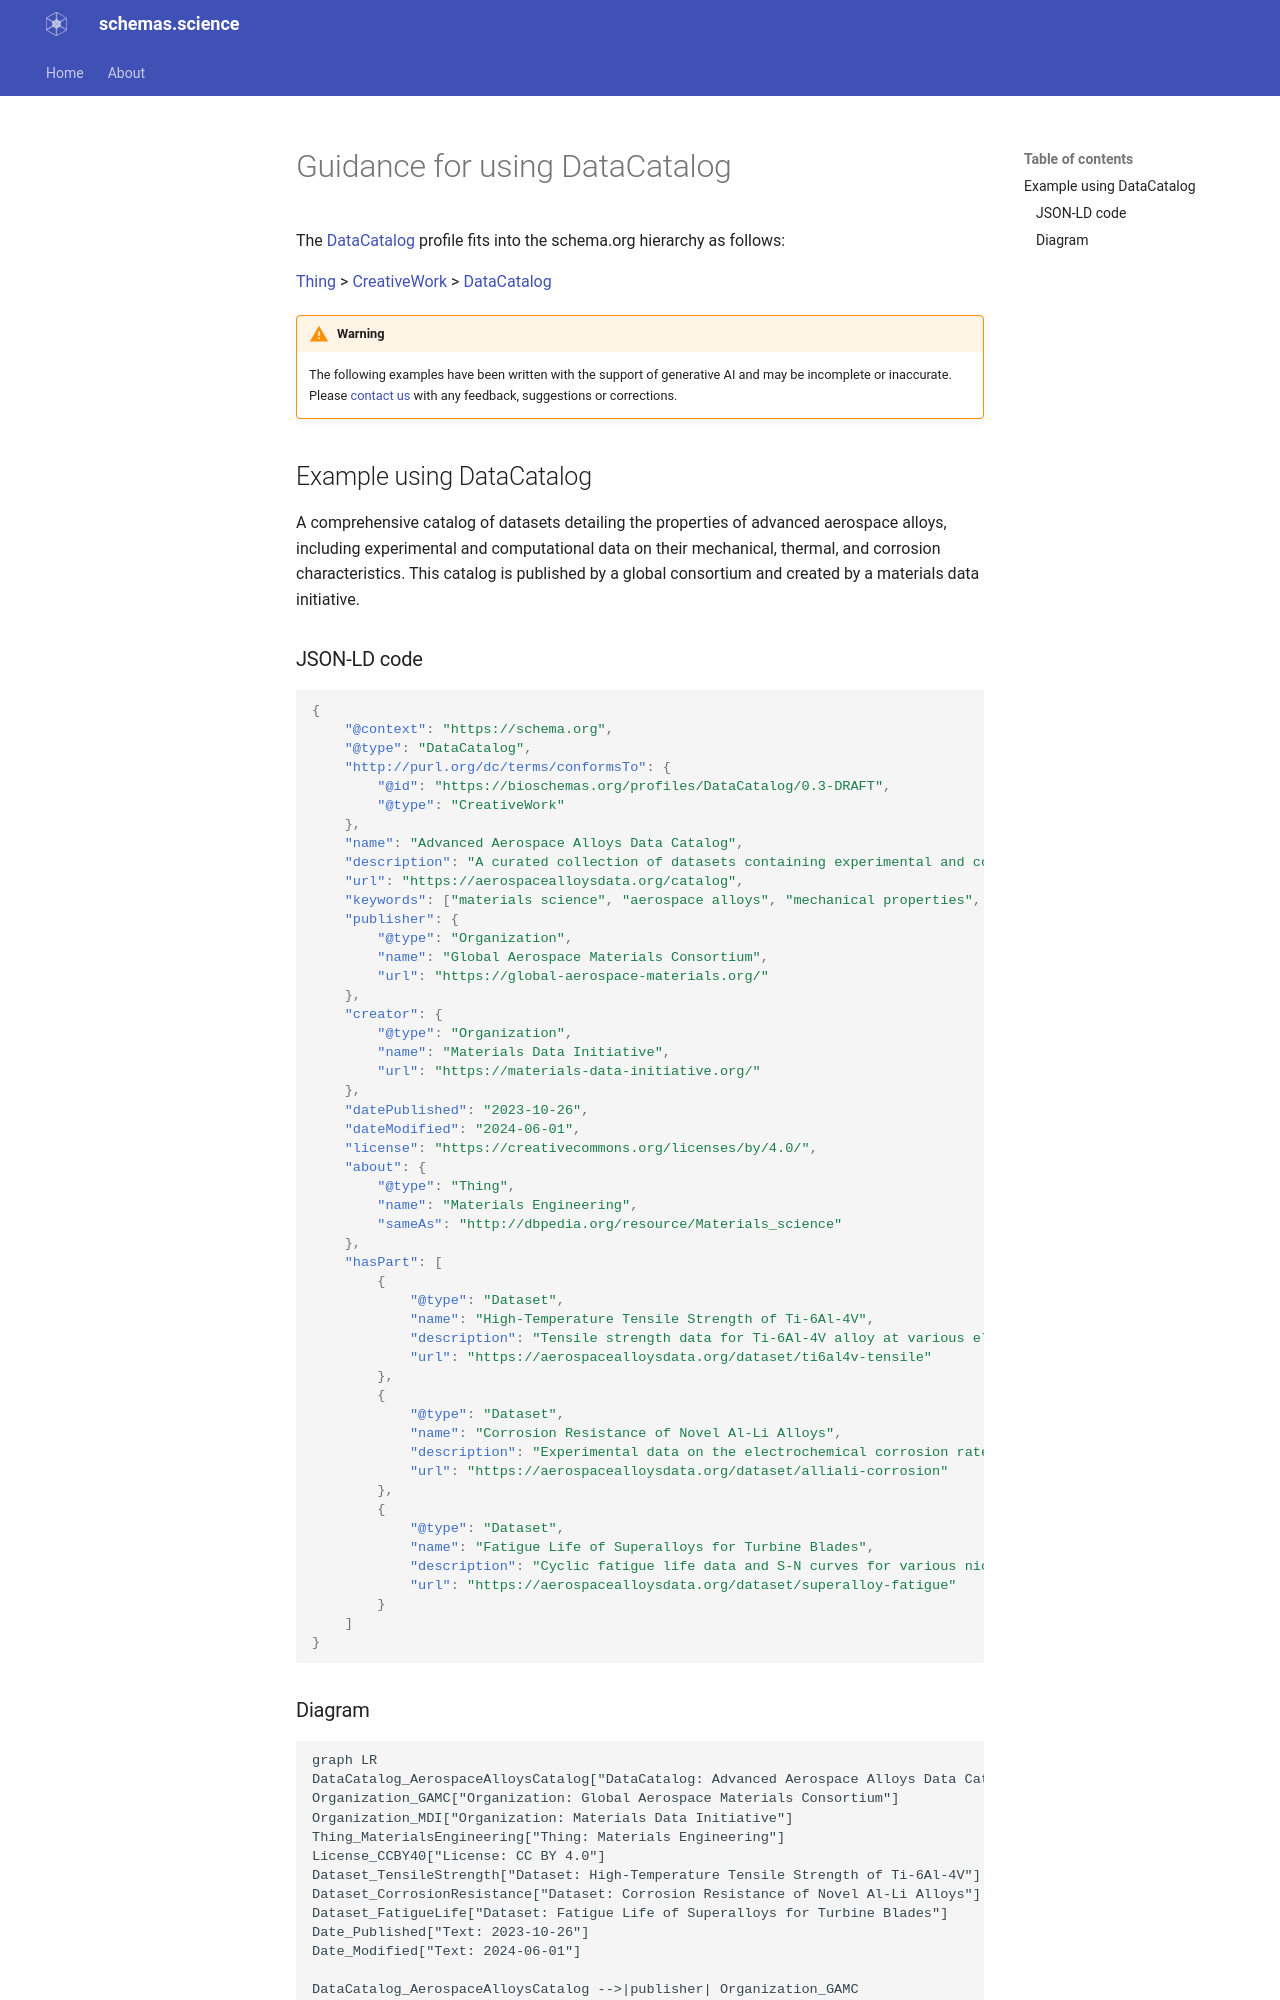

repository: schemas-science/schemas-science.github.io · page: guidance/DataCatalog/index.html · generator: mkdocs

# Guidance for using DataCatalog

The [DataCatalog](http://schema.org/DataCatalog) profile fits into the schema.org hierarchy as follows:

[Thing](http://schema.org/Thing) > [CreativeWork](http://schema.org/CreativeWork) > [DataCatalog](http://schema.org/DataCatalog)

!!! warning
    The following examples have been written with the support of generative AI and may be incomplete or inaccurate.
    Please [contact us](https://github.com/schemas-science/schemas-science.github.io/issues/new) with any feedback, suggestions or corrections.

## Example using DataCatalog
A comprehensive catalog of datasets detailing the properties of advanced aerospace alloys, including experimental and computational data on their mechanical, thermal, and corrosion characteristics. This catalog is published by a global consortium and created by a materials data initiative.

### JSON-LD code

```json
{
    "@context": "https://schema.org",
    "@type": "DataCatalog",
    "http://purl.org/dc/terms/conformsTo": {
        "@id": "https://bioschemas.org/profiles/DataCatalog/0.3-DRAFT",
        "@type": "CreativeWork"
    },
    "name": "Advanced Aerospace Alloys Data Catalog",
    "description": "A curated collection of datasets containing experimental and computational data for advanced metallic alloys, specifically those relevant to aerospace applications. Includes mechanical, thermal, and corrosion properties.",
    "url": "https://aerospacealloysdata.org/catalog",
    "keywords": ["materials science", "aerospace alloys", "mechanical properties", "thermal properties", "corrosion resistance", "data standards", "metallurgy"],
    "publisher": {
        "@type": "Organization",
        "name": "Global Aerospace Materials Consortium",
        "url": "https://global-aerospace-materials.org/"
    },
    "creator": {
        "@type": "Organization",
        "name": "Materials Data Initiative",
        "url": "https://materials-data-initiative.org/"
    },
    "datePublished": "2023-10-26",
    "dateModified": "2024-06-01",
    "license": "https://creativecommons.org/licenses/by/4.0/",
    "about": {
        "@type": "Thing",
        "name": "Materials Engineering",
        "sameAs": "http://dbpedia.org/resource/Materials_science"
    },
    "hasPart": [
        {
            "@type": "Dataset",
            "name": "High-Temperature Tensile Strength of Ti-6Al-4V",
            "description": "Tensile strength data for Ti-6Al-4V alloy at various elevated temperatures and strain rates.",
            "url": "https://aerospacealloysdata.org/dataset/ti6al4v-tensile"
        },
        {
            "@type": "Dataset",
            "name": "Corrosion Resistance of Novel Al-Li Alloys",
            "description": "Experimental data on the electrochemical corrosion rates of new Aluminum-Lithium alloys in simulated saltwater environments.",
            "url": "https://aerospacealloysdata.org/dataset/alliali-corrosion"
        },
        {
            "@type": "Dataset",
            "name": "Fatigue Life of Superalloys for Turbine Blades",
            "description": "Cyclic fatigue life data and S-N curves for various nickel-based superalloys under high-cycle fatigue conditions.",
            "url": "https://aerospacealloysdata.org/dataset/superalloy-fatigue"
        }
    ]
}
```
